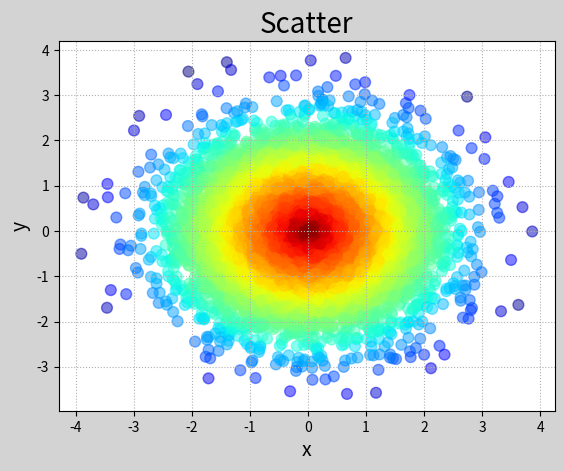

The matplotlib source for this figure:
import matplotlib.pyplot as mp
import numpy as np

n=10000
#产生均值为0，标准差为1的n个服从正太分布的随机数
x=np.random.normal(0,1,n)
y=np.random.normal(0,1,n)
d=np.sqrt(x**2+y**2)
#规定图的名称和颜色，整个框的名称
mp.figure('Scatter',facecolor='lightgray')
#规定框内图的名称
mp.title('Scatter',fontsize=20)
#规定x和y轴的名称和大小
mp.xlabel('x',fontsize=14)
mp.ylabel('y',fontsize=14)
#指定标签的大小
mp.tick_params(labelsize=10)
#加上网格，网格用点线
mp.grid(linestyle=':')
#d是距离值，介于0-1之间，cmap是颜色映射，jet从蓝到红，r是反过来
mp.scatter(x,y,s=60,c=d,cmap='jet_r',alpha=0.5)
mp.show()